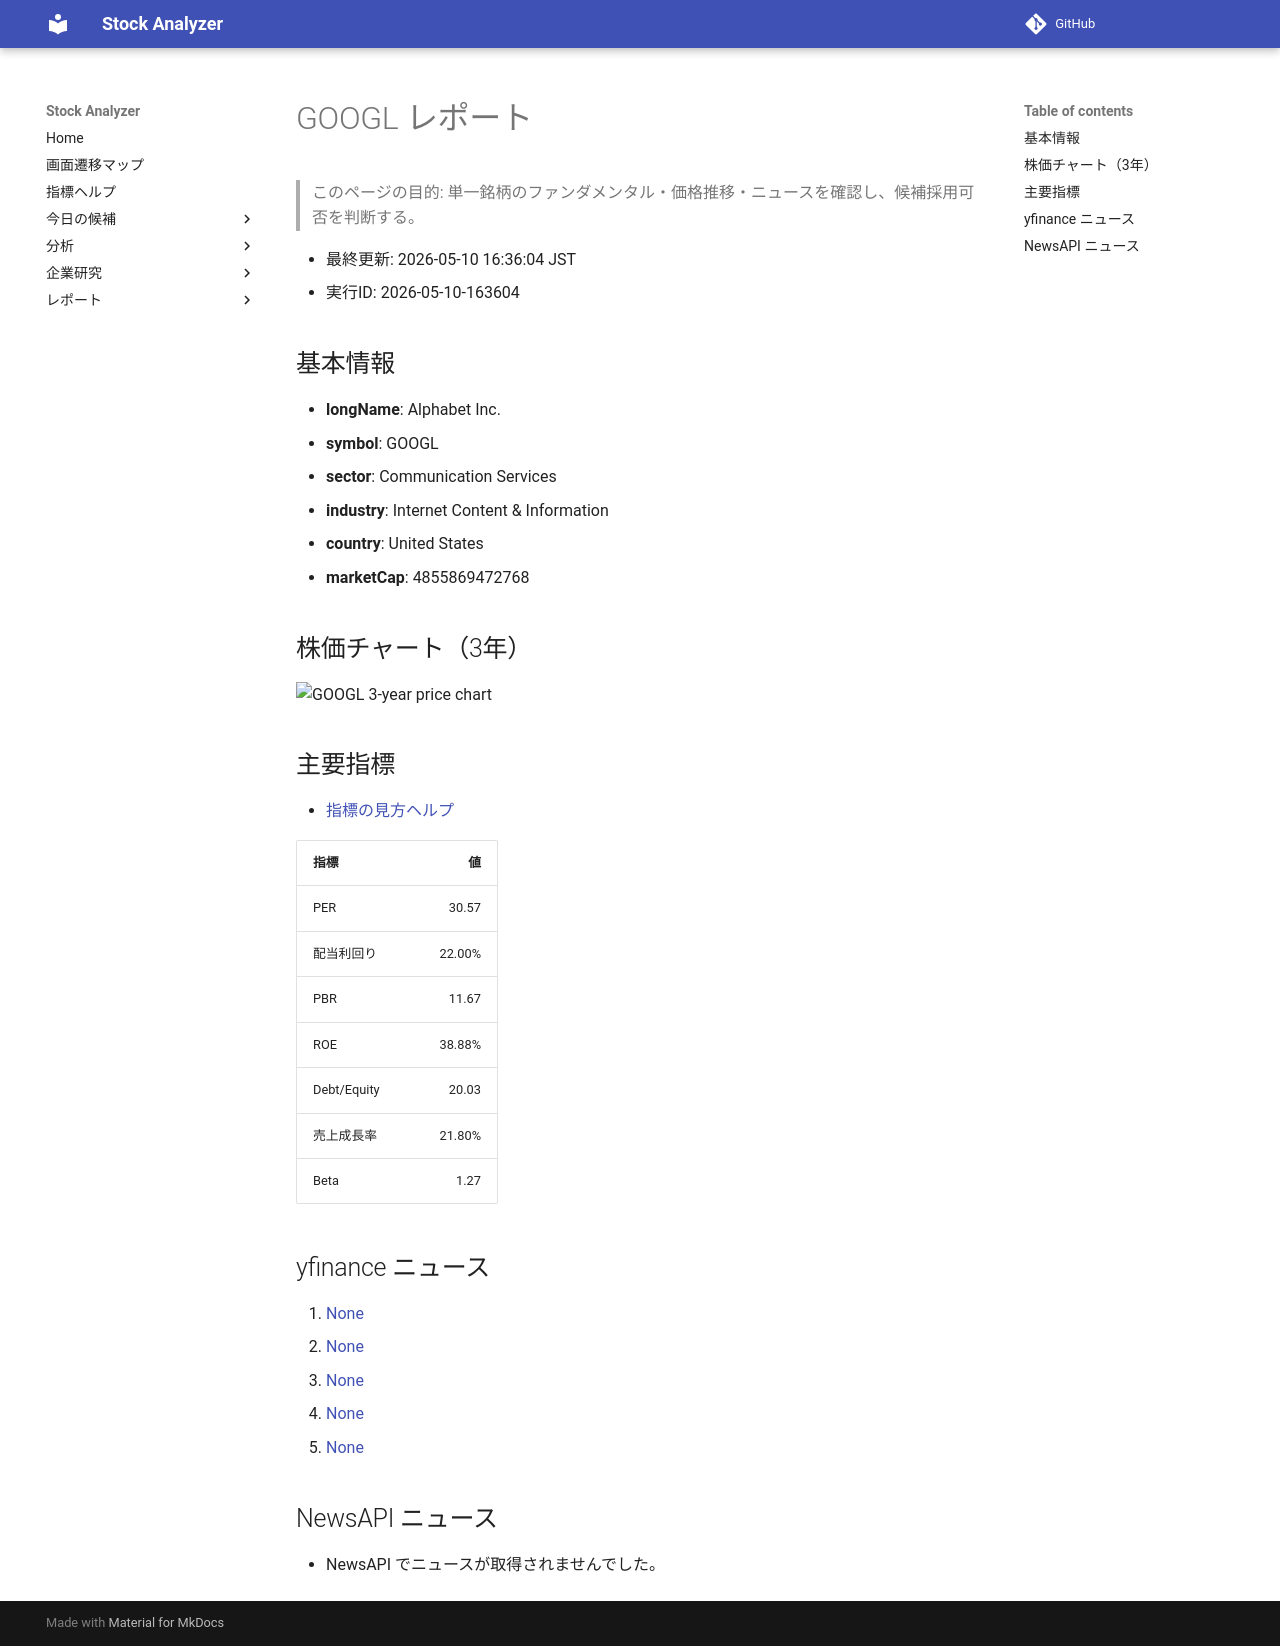

repository: Yumi-note/Making-APP · page: reports/2026-05-10/163604/GOOGL/index.html · generator: mkdocs

# GOOGL レポート

> このページの目的: 単一銘柄のファンダメンタル・価格推移・ニュースを確認し、候補採用可否を判断する。

- 最終更新: 2026-05-10 16:36:04 JST
- 実行ID: 2026-05-10-163604

## 基本情報

- **longName**: Alphabet Inc.
- **symbol**: GOOGL
- **sector**: Communication Services
- **industry**: Internet Content & Information
- **country**: United States
- **marketCap**: 4855869472768

## 株価チャート（3年）

![GOOGL 3-year price chart](GOOGL_3y.png)

## 主要指標

- [指標の見方ヘルプ](../../../../indicators.md)

| 指標 | 値 |
|---|---:|
| PER | 30.57 |
| 配当利回り | 22.00% |
| PBR | 11.67 |
| ROE | 38.88% |
| Debt/Equity | 20.03 |
| 売上成長率 | 21.80% |
| Beta | 1.27 |

## yfinance ニュース

1. [None](None)
2. [None](None)
3. [None](None)
4. [None](None)
5. [None](None)

## NewsAPI ニュース

- NewsAPI でニュースが取得されませんでした。
